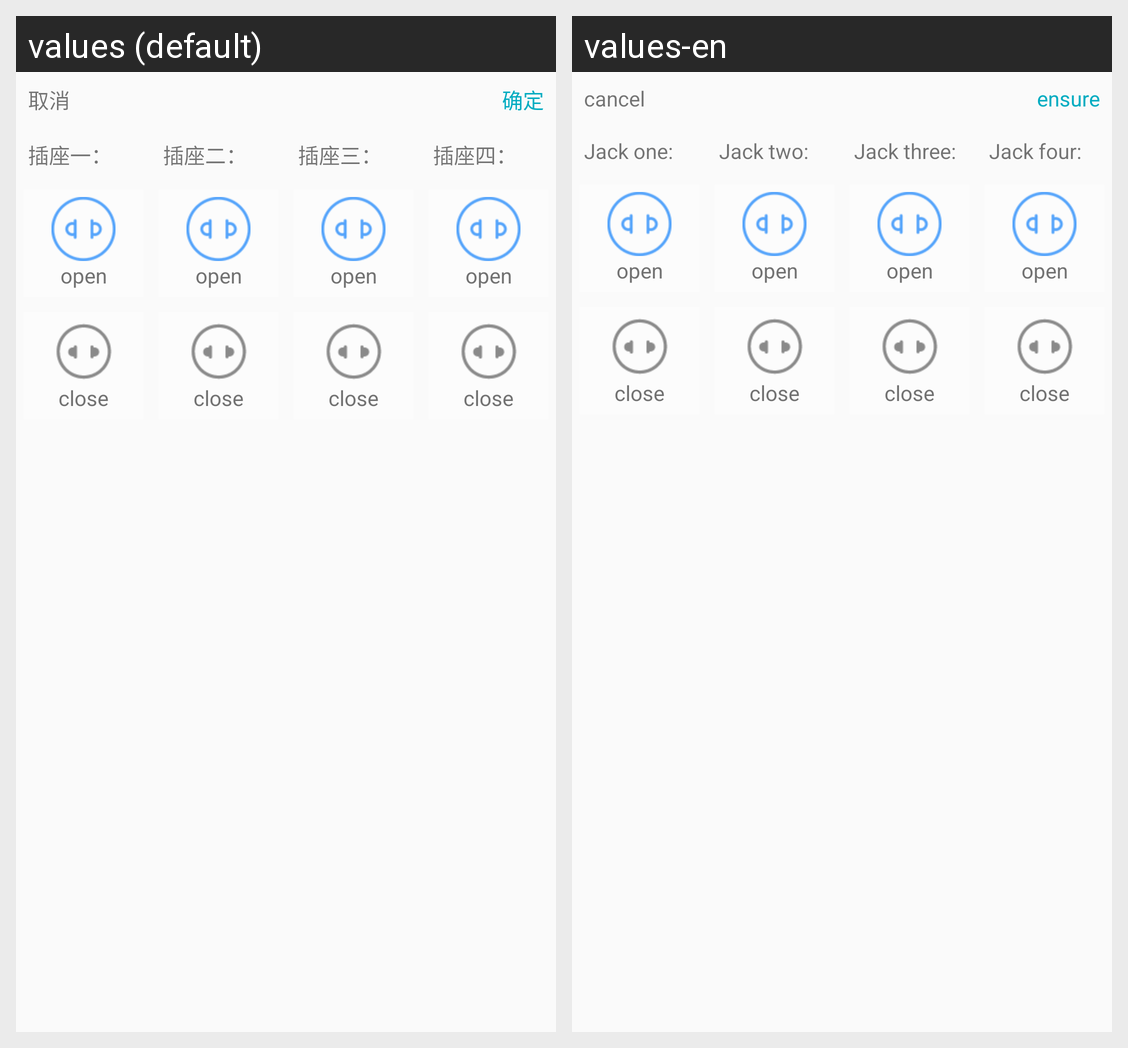

The Android screen above is rendered under two locales of the same app. Produce the string resources it draws, with the default and per-locale values.
Android screen res/layout/chazuo_bottom_layout.xml rendered under 2 locales, left to right: values (default), values-en. Device: Nexus 5 (rendered at 1080×1920; each locale shown at half size, 540×960, under a caption strip naming it); theme AppTheme.
Strings drawn on this screen, with the default value and each locale's value (text and hints the layout hard-codes, and strings that could not be matched under every locale, appear in the picture but are not listed):

cancel
  values: 取消
  values-en: cancel

ensure
  values: 确定
  values-en: ensure

chazuo_1
  values: 插座一：
  values-en: Jack one:

chazuo_2
  values: 插座二：
  values-en: Jack two:

chazuo_3
  values: 插座三：
  values-en: Jack three:

chazuo_4
  values: 插座四：
  values-en: Jack four:
